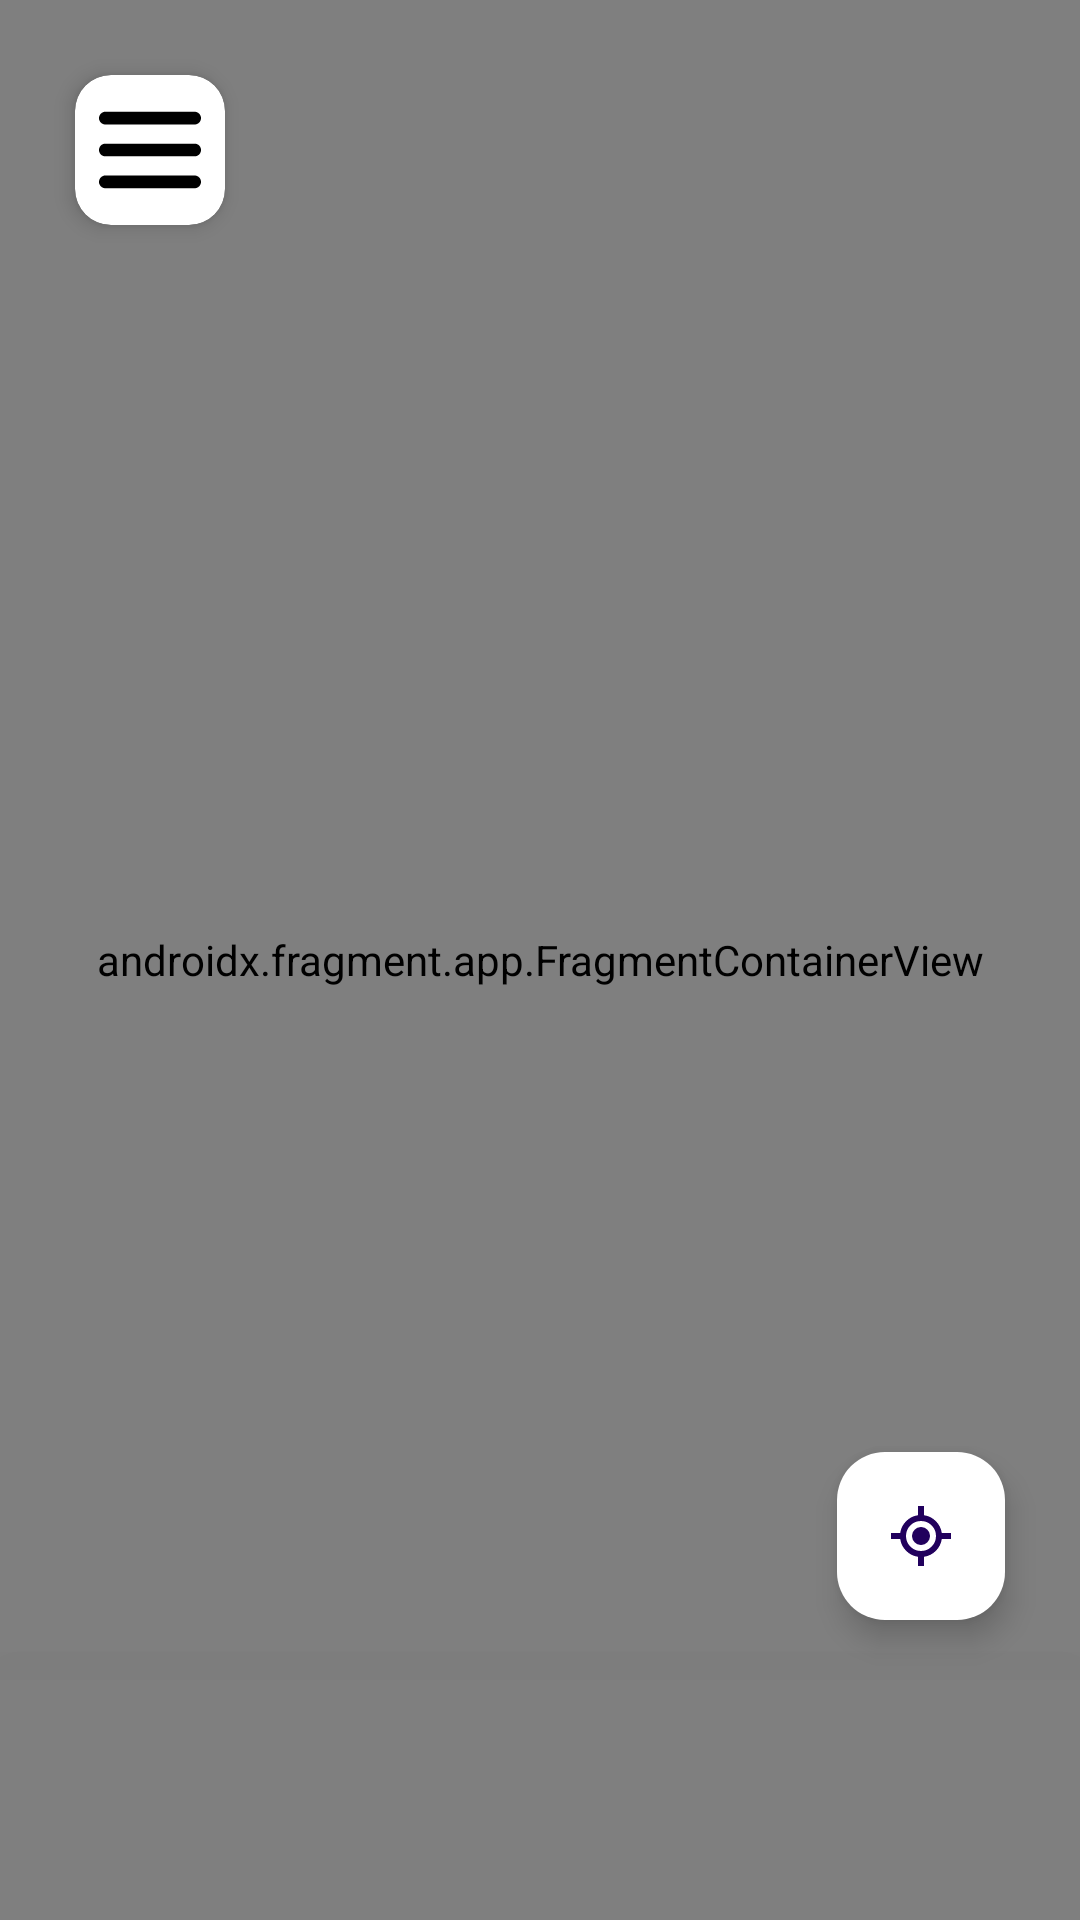

This screen was rendered from an Android layout file. Write that file and the resources it references.
<!-- AndroidManifest.xml: application theme Theme.Public_transport_app -->
<!-- res/layout/fragment_home_page.xml -->
<?xml version="1.0" encoding="utf-8"?>
<androidx.coordinatorlayout.widget.CoordinatorLayout xmlns:android="http://schemas.android.com/apk/res/android"
    xmlns:tools="http://schemas.android.com/tools"
    xmlns:app="http://schemas.android.com/apk/res-auto"
    android:layout_width="match_parent"
    android:layout_height="match_parent"
    tools:context=".ui.homePage.HomePageFragment">

    
    <androidx.constraintlayout.widget.ConstraintLayout
        android:id="@+id/layout_homePage_mainContainer"
        android:layout_width="match_parent"
        android:layout_height="match_parent">

        
        <androidx.fragment.app.FragmentContainerView
            android:id="@+id/fragment_map"
            android:name="com.google.android.gms.maps.SupportMapFragment"
            android:layout_width="match_parent"
            android:layout_height="match_parent"
            android:background="@color/light_gray" />

        
        <androidx.cardview.widget.CardView
            android:layout_width="50dp"
            android:layout_height="50dp"
            android:layout_marginTop="25dp"
            android:layout_marginStart="25dp"
            app:cardCornerRadius="12dp"
            app:cardElevation="4dp"
            app:cardBackgroundColor="@color/white"
            app:layout_constraintTop_toTopOf="parent"
            app:layout_constraintStart_toStartOf="parent">

            <ImageButton
                android:id="@+id/imageButton_homePage_menu"
                android:layout_width="match_parent"
                android:layout_height="match_parent"
                android:background="@android:color/transparent"
                android:contentDescription="@string/menu_icon"
                android:src="@drawable/ic_menu"
                android:scaleType="centerInside"
                android:padding="8dp"
                app:tint="@color/black" />

        </androidx.cardview.widget.CardView>

    </androidx.constraintlayout.widget.ConstraintLayout>

    
    <androidx.constraintlayout.widget.ConstraintLayout
        android:id="@+id/layout_homePage_locationPermissionOverlay"
        android:layout_width="match_parent"
        android:layout_height="match_parent"
        android:background="#AA000000"
        android:visibility="gone">

        <TextView
            android:id="@+id/permissionMessage"
            android:layout_width="wrap_content"
            android:layout_height="wrap_content"
            android:text="@string/need_location_to_show_map"
            android:textColor="@android:color/white"
            android:textSize="18sp"
            android:gravity="center"
            app:layout_constraintTop_toTopOf="parent"
            app:layout_constraintBottom_toTopOf="@id/button_homePage_requestPermissionButton"
            app:layout_constraintStart_toStartOf="parent"
            app:layout_constraintEnd_toEndOf="parent"
            app:layout_constraintVertical_chainStyle="packed" />

        <Button
            android:id="@+id/button_homePage_requestPermissionButton"
            android:layout_width="wrap_content"
            android:layout_height="wrap_content"
            android:text="@string/give_permissions"
            app:layout_constraintTop_toBottomOf="@id/permissionMessage"
            app:layout_constraintStart_toStartOf="parent"
            app:layout_constraintEnd_toEndOf="parent" />

    </androidx.constraintlayout.widget.ConstraintLayout>

    
    <androidx.constraintlayout.widget.ConstraintLayout
        android:id="@+id/layout_homePage_bottomSheet"
        android:layout_width="match_parent"
        android:layout_height="match_parent"
        android:background="@color/white"
        app:layout_behavior="com.google.android.material.bottomsheet.BottomSheetBehavior"
        app:behavior_halfExpandedRatio="0.4"
        app:behavior_fitToContents="false"
        app:behavior_peekHeight="80dp"
        android:elevation="50dp"
        app:behavior_expandedOffset="100dp"
        >

        <androidx.fragment.app.FragmentContainerView
            android:id="@+id/fragmentContainer_homePage_bottomSheet"
            android:layout_width="match_parent"
            android:layout_height="match_parent"
            android:name="androidx.navigation.fragment.NavHostFragment"
            app:navGraph="@navigation/bottom_sheet_nav_graph"

            />

    </androidx.constraintlayout.widget.ConstraintLayout>

    
    <com.google.android.material.floatingactionbutton.FloatingActionButton
        android:id="@+id/fab_homePage_centerLocation"
        android:layout_width="wrap_content"
        android:layout_height="wrap_content"
        android:contentDescription="@string/track_my_location"
        android:src="@drawable/ic_my_location"
        android:backgroundTint="@color/white"
        android:layout_gravity="end|bottom"
        android:layout_marginEnd="25dp"
        android:layout_marginBottom="100dp"/>

</androidx.coordinatorlayout.widget.CoordinatorLayout>
<!-- resources referenced by this layout -->
<resources>
  <color name="black">#FF000000</color>
  <color name="light_gray">#CFCFCF</color>
  <color name="white">#FFFFFFFF</color>
  <!-- drawable ic_menu (drawable) -->
  <vector xmlns:android="http://schemas.android.com/apk/res/android"
      android:width="512dp"
      android:height="512dp"
      android:viewportWidth="464.2"
      android:viewportHeight="464.2">
    <path
        android:pathData="M435.19,406.18H29.01C12.99,406.18 0,393.19 0,377.17s12.99,-29.01 29.01,-29.01h406.18c16.02,0 29.01,12.99 29.01,29.01 -0,16.02 -12.99,29.01 -29.01,29.01zM435.19,261.11H29.01C12.99,261.11 0,248.13 0,232.1s12.99,-29.01 29.01,-29.01h406.18c16.02,0 29.01,12.99 29.01,29.01s-12.99,29.01 -29.01,29.01zM435.19,116.05H29.01C12.99,116.05 0,103.06 0,87.04s12.99,-29.01 29.01,-29.01h406.18c16.02,0 29.01,12.99 29.01,29.01s-12.99,29.01 -29.01,29.01z"
        android:fillColor="#000000"/>
  </vector>
  <!-- drawable ic_my_location (drawable) -->
  <vector xmlns:android="http://schemas.android.com/apk/res/android"
      android:width="512dp"
      android:height="512dp"
      android:viewportWidth="24"
      android:viewportHeight="24">
    <path
        android:pathData="M12,15a3,3 0,1 0,0 -6,3 3,0 0,0 0,6z"
        android:fillColor="#ffffff"/>
    <path
        android:pathData="M13,2h-2v3.07A7.005,7.005 0,0 0,5.07 11L2,11v2h3.07A7.004,7.004 0,0 0,11 18.93L11,22h2v-3.07A7.004,7.004 0,0 0,18.93 13L22,13v-2h-3.07A7.004,7.004 0,0 0,13 5.07zM17,12a5,5 0,1 1,-10 0,5 5,0 0,1 10,0z"
        android:fillColor="#ffffff"
        android:fillType="evenOdd"/>
  </vector>
  <string name="give_permissions">Dar permisos</string>
  <string name="menu_icon">Menú icon</string>
  <string name="need_location_to_show_map">Necesitamos tu ubicación para mostrar el mapa</string>
  <string name="track_my_location">Seguir mi ubicación</string>
  <style name="Theme.Public_transport_app" parent="Base.Theme.Public_transport_app" />
  <style name="Base.Theme.Public_transport_app" parent="Theme.Material3.DayNight.NoActionBar">
          
          <item name="colorPrimary">@color/main_color</item>
          <item name="colorOnPrimary">@color/white</item>
      </style>
  <color name="main_color">#1B4965</color>
</resources>
